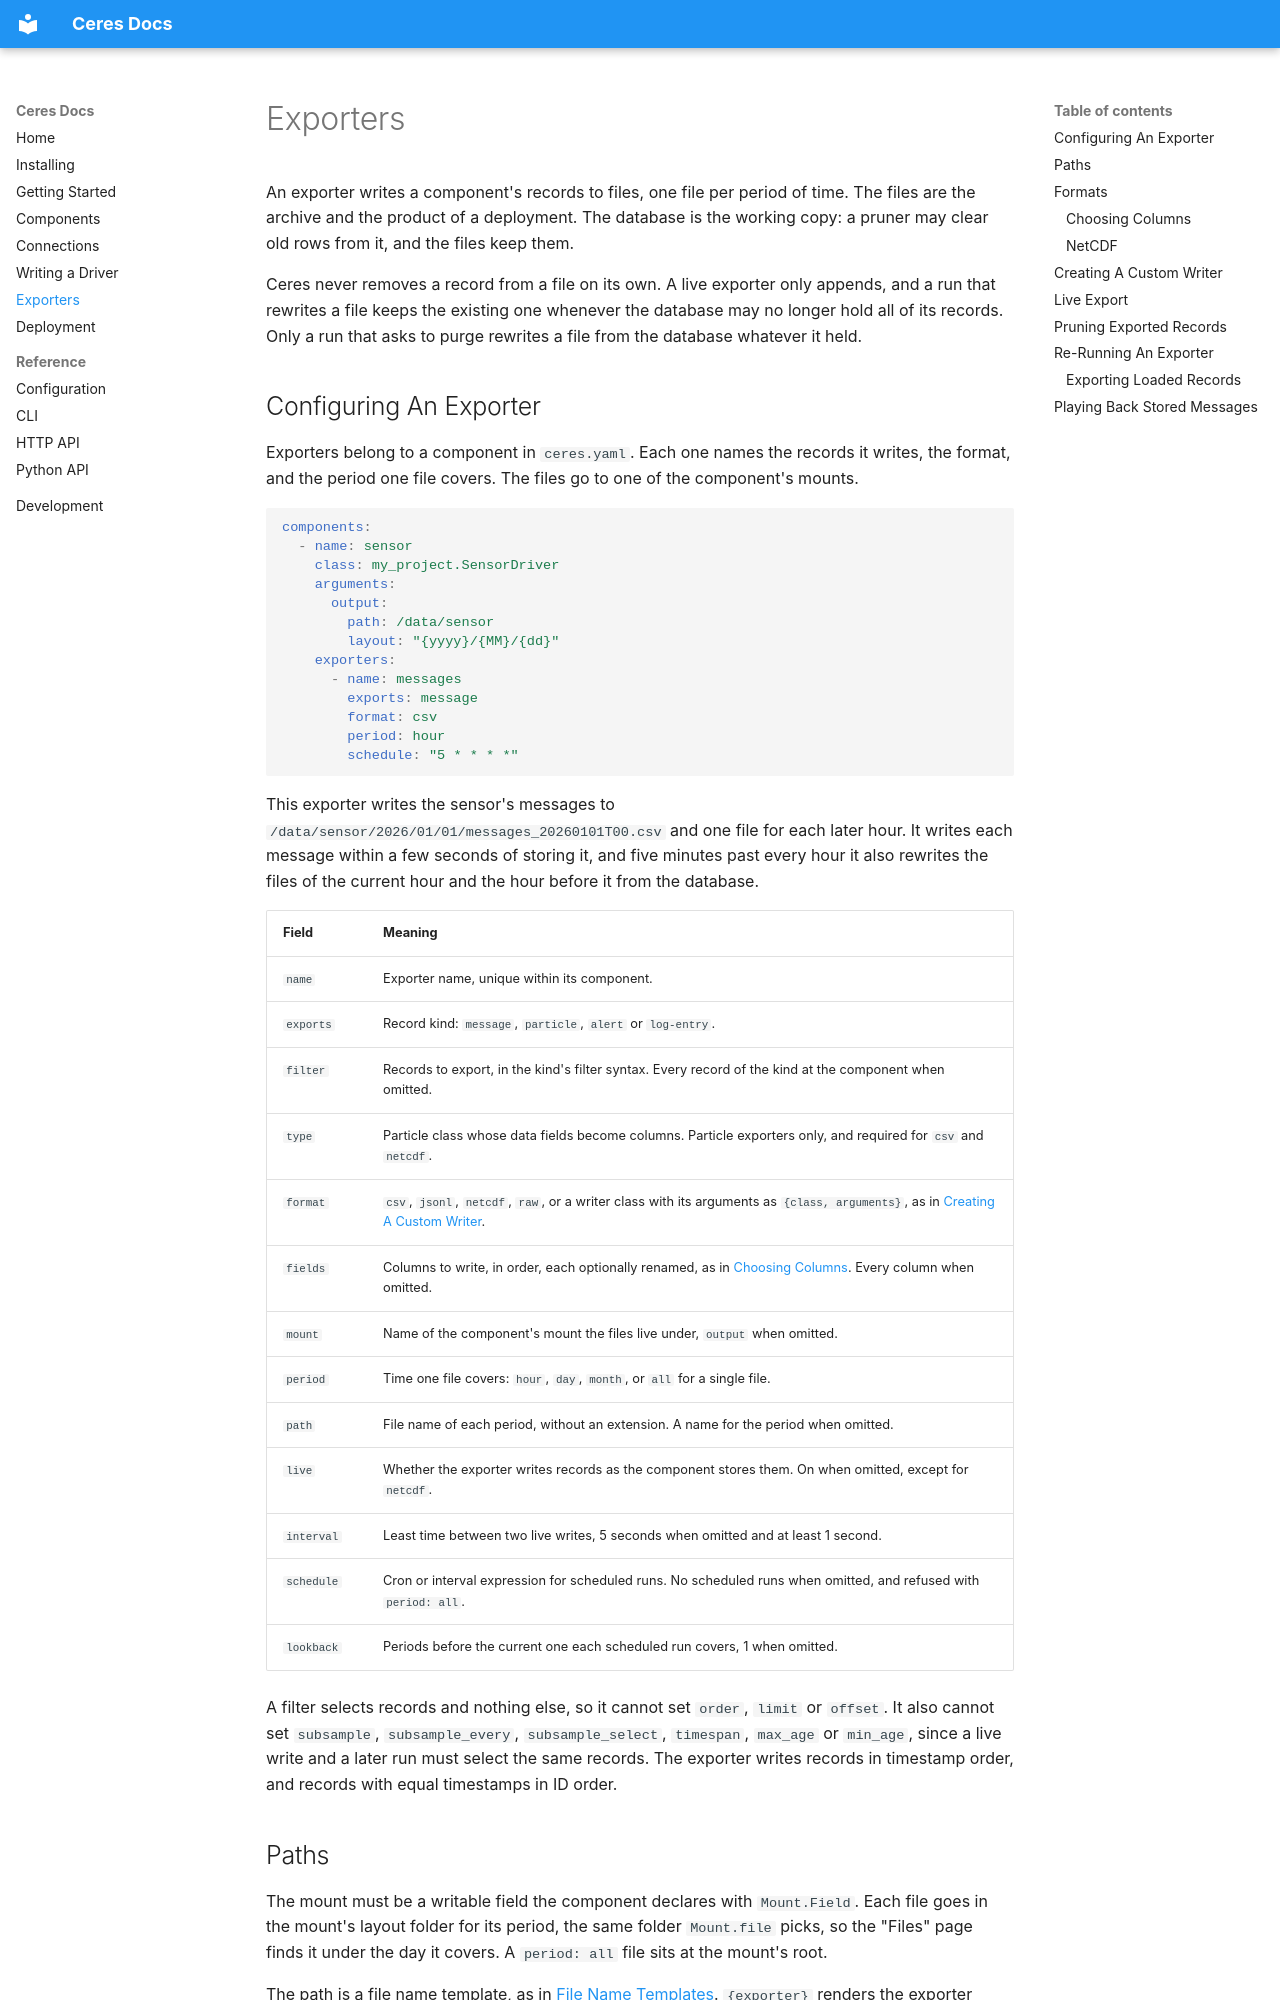

repository: OOI-RCA-APL/ceres · page: exporters/index.html · generator: mkdocs

# Exporters

An exporter writes a component's records to files, one file per period of time. The files are the
archive and the product of a deployment. The database is the working copy: a pruner may clear old
rows from it, and the files keep them.

Ceres never removes a record from a file on its own. A live exporter only appends, and a run that
rewrites a file keeps the existing one whenever the database may no longer hold all of its records.
Only a run that asks to purge rewrites a file from the database whatever it held.

## Configuring An Exporter

Exporters belong to a component in `ceres.yaml`. Each one names the records it writes, the format,
and the period one file covers. The files go to one of the component's mounts.

```yaml
components:
  - name: sensor
    class: my_project.SensorDriver
    arguments:
      output:
        path: /data/sensor
        layout: "{yyyy}/{MM}/{dd}"
    exporters:
      - name: messages
        exports: message
        format: csv
        period: hour
        schedule: "5 * * * *"
```

This exporter writes the sensor's messages to `/data/sensor/2026/01/01/messages_20260101T00.csv`
and one file for each later hour. It writes each message within a few seconds of storing it, and five minutes
past every hour it also rewrites the files of the current hour and the hour before it from the
database.

| Field | Meaning |
|---|---|
| `name` | Exporter name, unique within its component. |
| `exports` | Record kind: `message`, `particle`, `alert` or `log-entry`. |
| `filter` | Records to export, in the kind's filter syntax. Every record of the kind at the component when omitted. |
| `type` | Particle class whose data fields become columns. Particle exporters only, and required for `csv` and `netcdf`. |
| `format` | `csv`, `jsonl`, `netcdf`, `raw`, or a writer class with its arguments as `{class, arguments}`, as in [Creating A Custom Writer](#creating-a-custom-writer). |
| `fields` | Columns to write, in order, each optionally renamed, as in [Choosing Columns](#choosing-columns). Every column when omitted. |
| `mount` | Name of the component's mount the files live under, `output` when omitted. |
| `period` | Time one file covers: `hour`, `day`, `month`, or `all` for a single file. |
| `path` | File name of each period, without an extension. A name for the period when omitted. |
| `live` | Whether the exporter writes records as the component stores them. On when omitted, except for `netcdf`. |
| `interval` | Least time between two live writes, 5 seconds when omitted and at least 1 second. |
| `schedule` | Cron or interval expression for scheduled runs. No scheduled runs when omitted, and refused with `period: all`. |
| `lookback` | Periods before the current one each scheduled run covers, 1 when omitted. |

A filter selects records and nothing else, so it cannot set `order`, `limit` or `offset`. It also
cannot set `subsample`, `subsample_every`, `subsample_select`, `timespan`, `max_age` or `min_age`,
since a live write and a later run must select the same records. The exporter writes records in
timestamp order, and records with equal timestamps in ID order.
